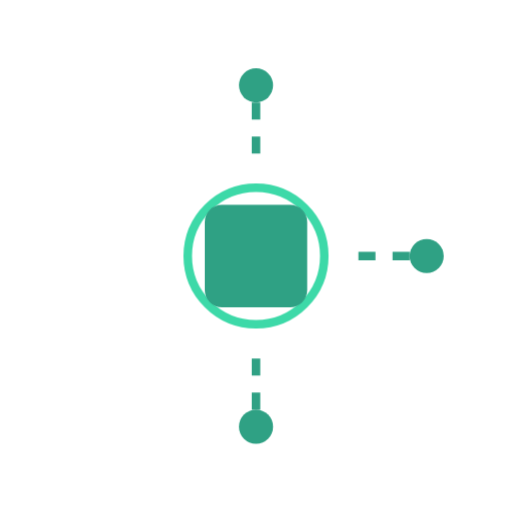
t = 0.00 s
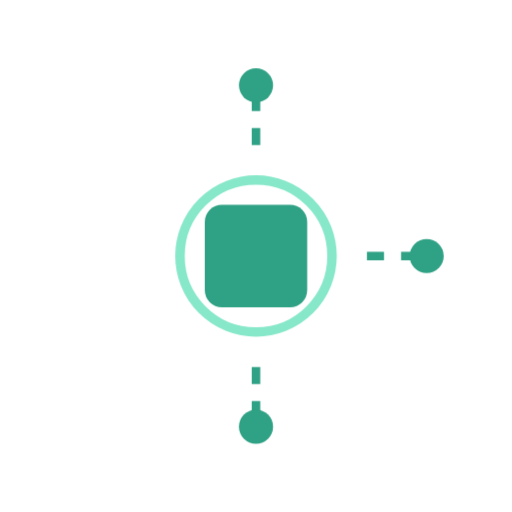
t = 0.25 s
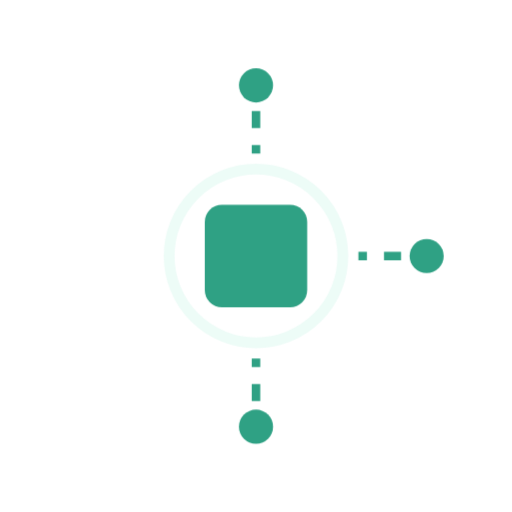
t = 0.75 s
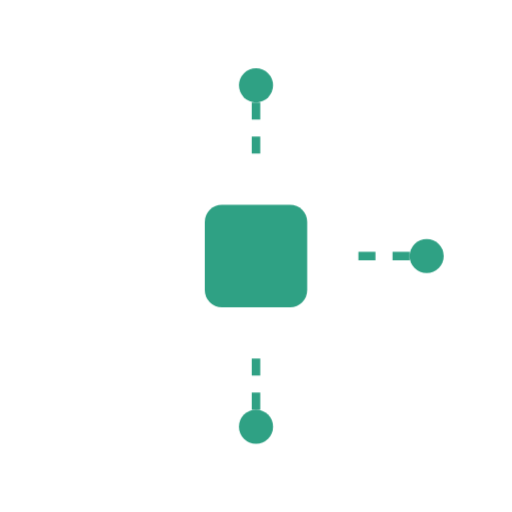
t = 1.00 s
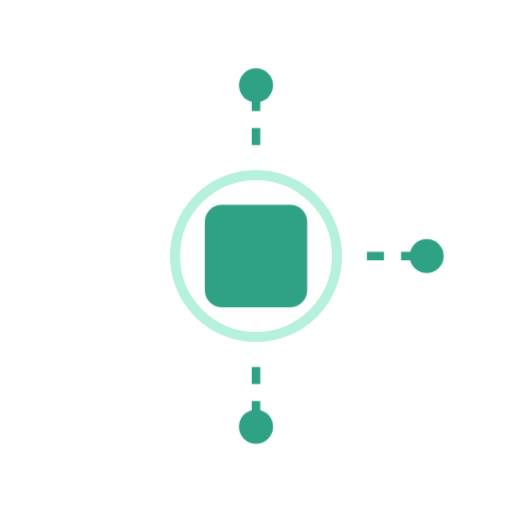
t = 1.25 s
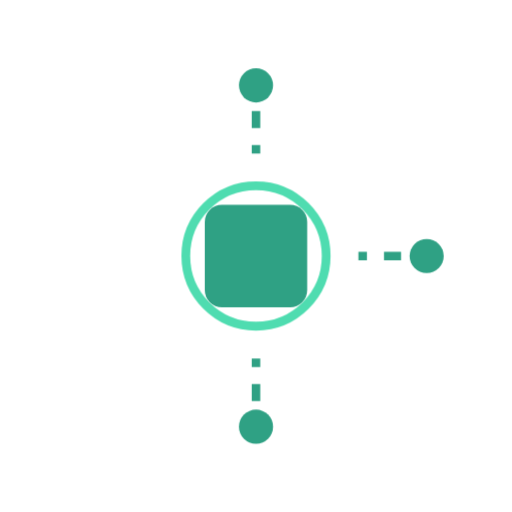
t = 1.75 s

The animated SVG that drew these frames (rendered in a browser with its animation timeline set to each time). Animation: 2 CSS @keyframes rules; one cycle of 2.00 s, repeats indefinitely.

<svg viewBox="0 0 120 120" width="120" height="120" xmlns="http://www.w3.org/2000/svg">
  <style>
    .pulse { animation: pulse 2s ease-out infinite; transform-origin: center; }
    .flow { stroke-dasharray: 4; animation: flow 1s linear infinite; }
    @keyframes pulse { 0% { transform: scale(1); opacity: 1; } 50% { transform: scale(1.3); opacity: 0; } 100% { transform: scale(1); opacity: 1; } }
    @keyframes flow { to { stroke-dashoffset: -8; } }
  </style>
  <g class="pulse">
    <circle cx="60" cy="60" r="16" fill="none" stroke="#3dd9a8" stroke-width="2"/>
  </g>
  <rect x="48" y="48" width="24" height="24" rx="4" fill="#2fa184"/>
  <path class="flow" d="M60 36 L60 20 M84 60 L100 60 M60 84 L60 100" stroke="#2fa184" stroke-width="2"/>
  <circle cx="60" cy="20" r="4" fill="#2fa184"/>
  <circle cx="100" cy="60" r="4" fill="#2fa184"/>
  <circle cx="60" cy="100" r="4" fill="#2fa184"/>
</svg>
